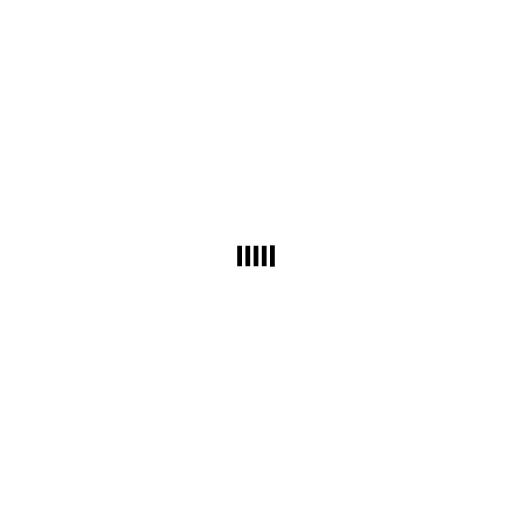
t = 0.00 s
t = 0.90 s: frame unchanged from t = 0.00 s, image omitted
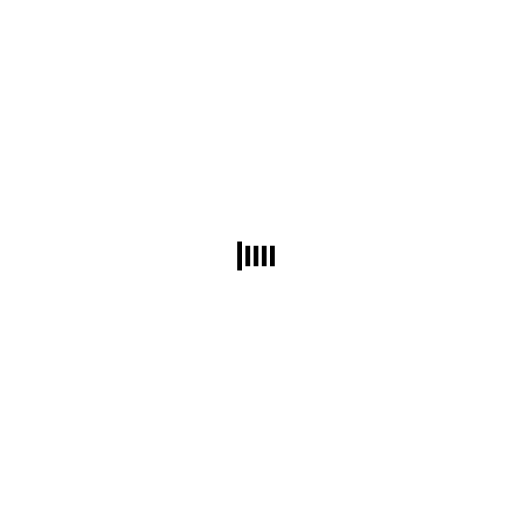
t = 0.98 s
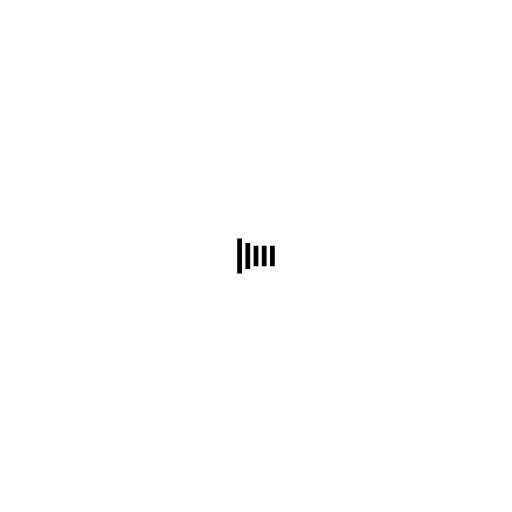
t = 1.05 s
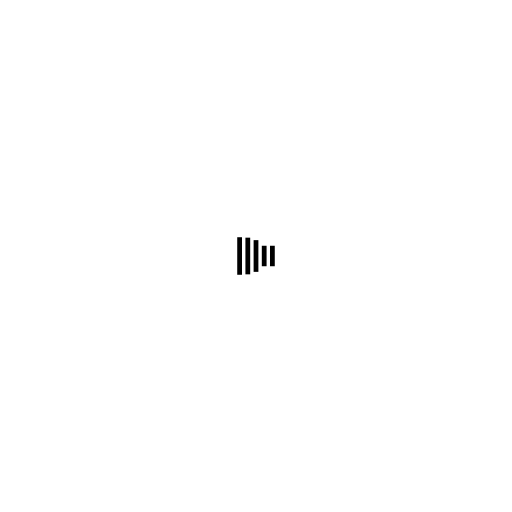
t = 1.20 s
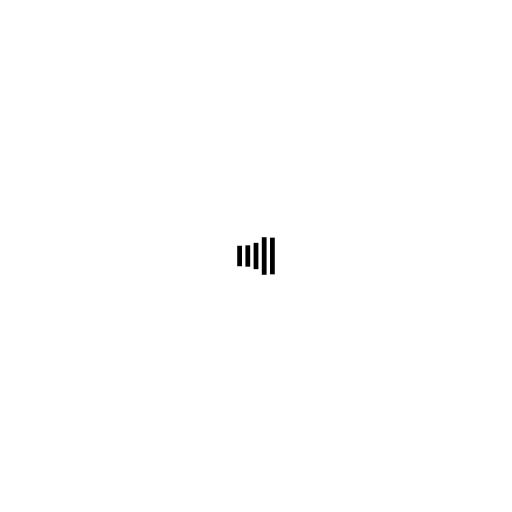
t = 1.50 s

The animated SVG that drew these frames (rendered in a browser with its animation timeline set to each time). Animation: 1 CSS @keyframes rule; one cycle of 1.80 s, repeats indefinitely.

<svg width="300" height="300" viewBox="0 0 300 300" xmlns="http://www.w3.org/2000/svg">
	<style>
		.spinner_jCIR {
			animation: spinner_B8Vq .9s linear infinite;
			animation-delay: -.9s
		}

		.spinner_upm8 {
			animation-delay: -.8s
		}

		.spinner_2eL5 {
			animation-delay: -.7s
		}

		.spinner_Rp9l {
			animation-delay: -.6s
		}

		.spinner_dy3W {
			animation-delay: -.5s
		}

		@keyframes spinner_B8Vq {

			0%,
			66.66% {
				animation-timing-function: cubic-bezier(0.36, .61, .3, .98);
				y: 144px;
				height: 12px
			}

			33.33% {
				animation-timing-function: cubic-bezier(0.36, .61, .3, .98);
				y: 139px;
				height: 22px
			}
		}
	</style>
	<rect class="spinner_jCIR" x="139" y="144" width="2.8" height="12" />
	<rect class="spinner_jCIR spinner_upm8" x="143.8" y="144" width="2.8" height="12" />
	<rect class="spinner_jCIR spinner_2eL5" x="148.6" y="144" width="2.8" height="12" />
	<rect class="spinner_jCIR spinner_Rp9l" x="153.4" y="144" width="2.8" height="12" />
	<rect class="spinner_jCIR spinner_dy3W" x="158.2" y="144" width="2.8" height="12" />
</svg>